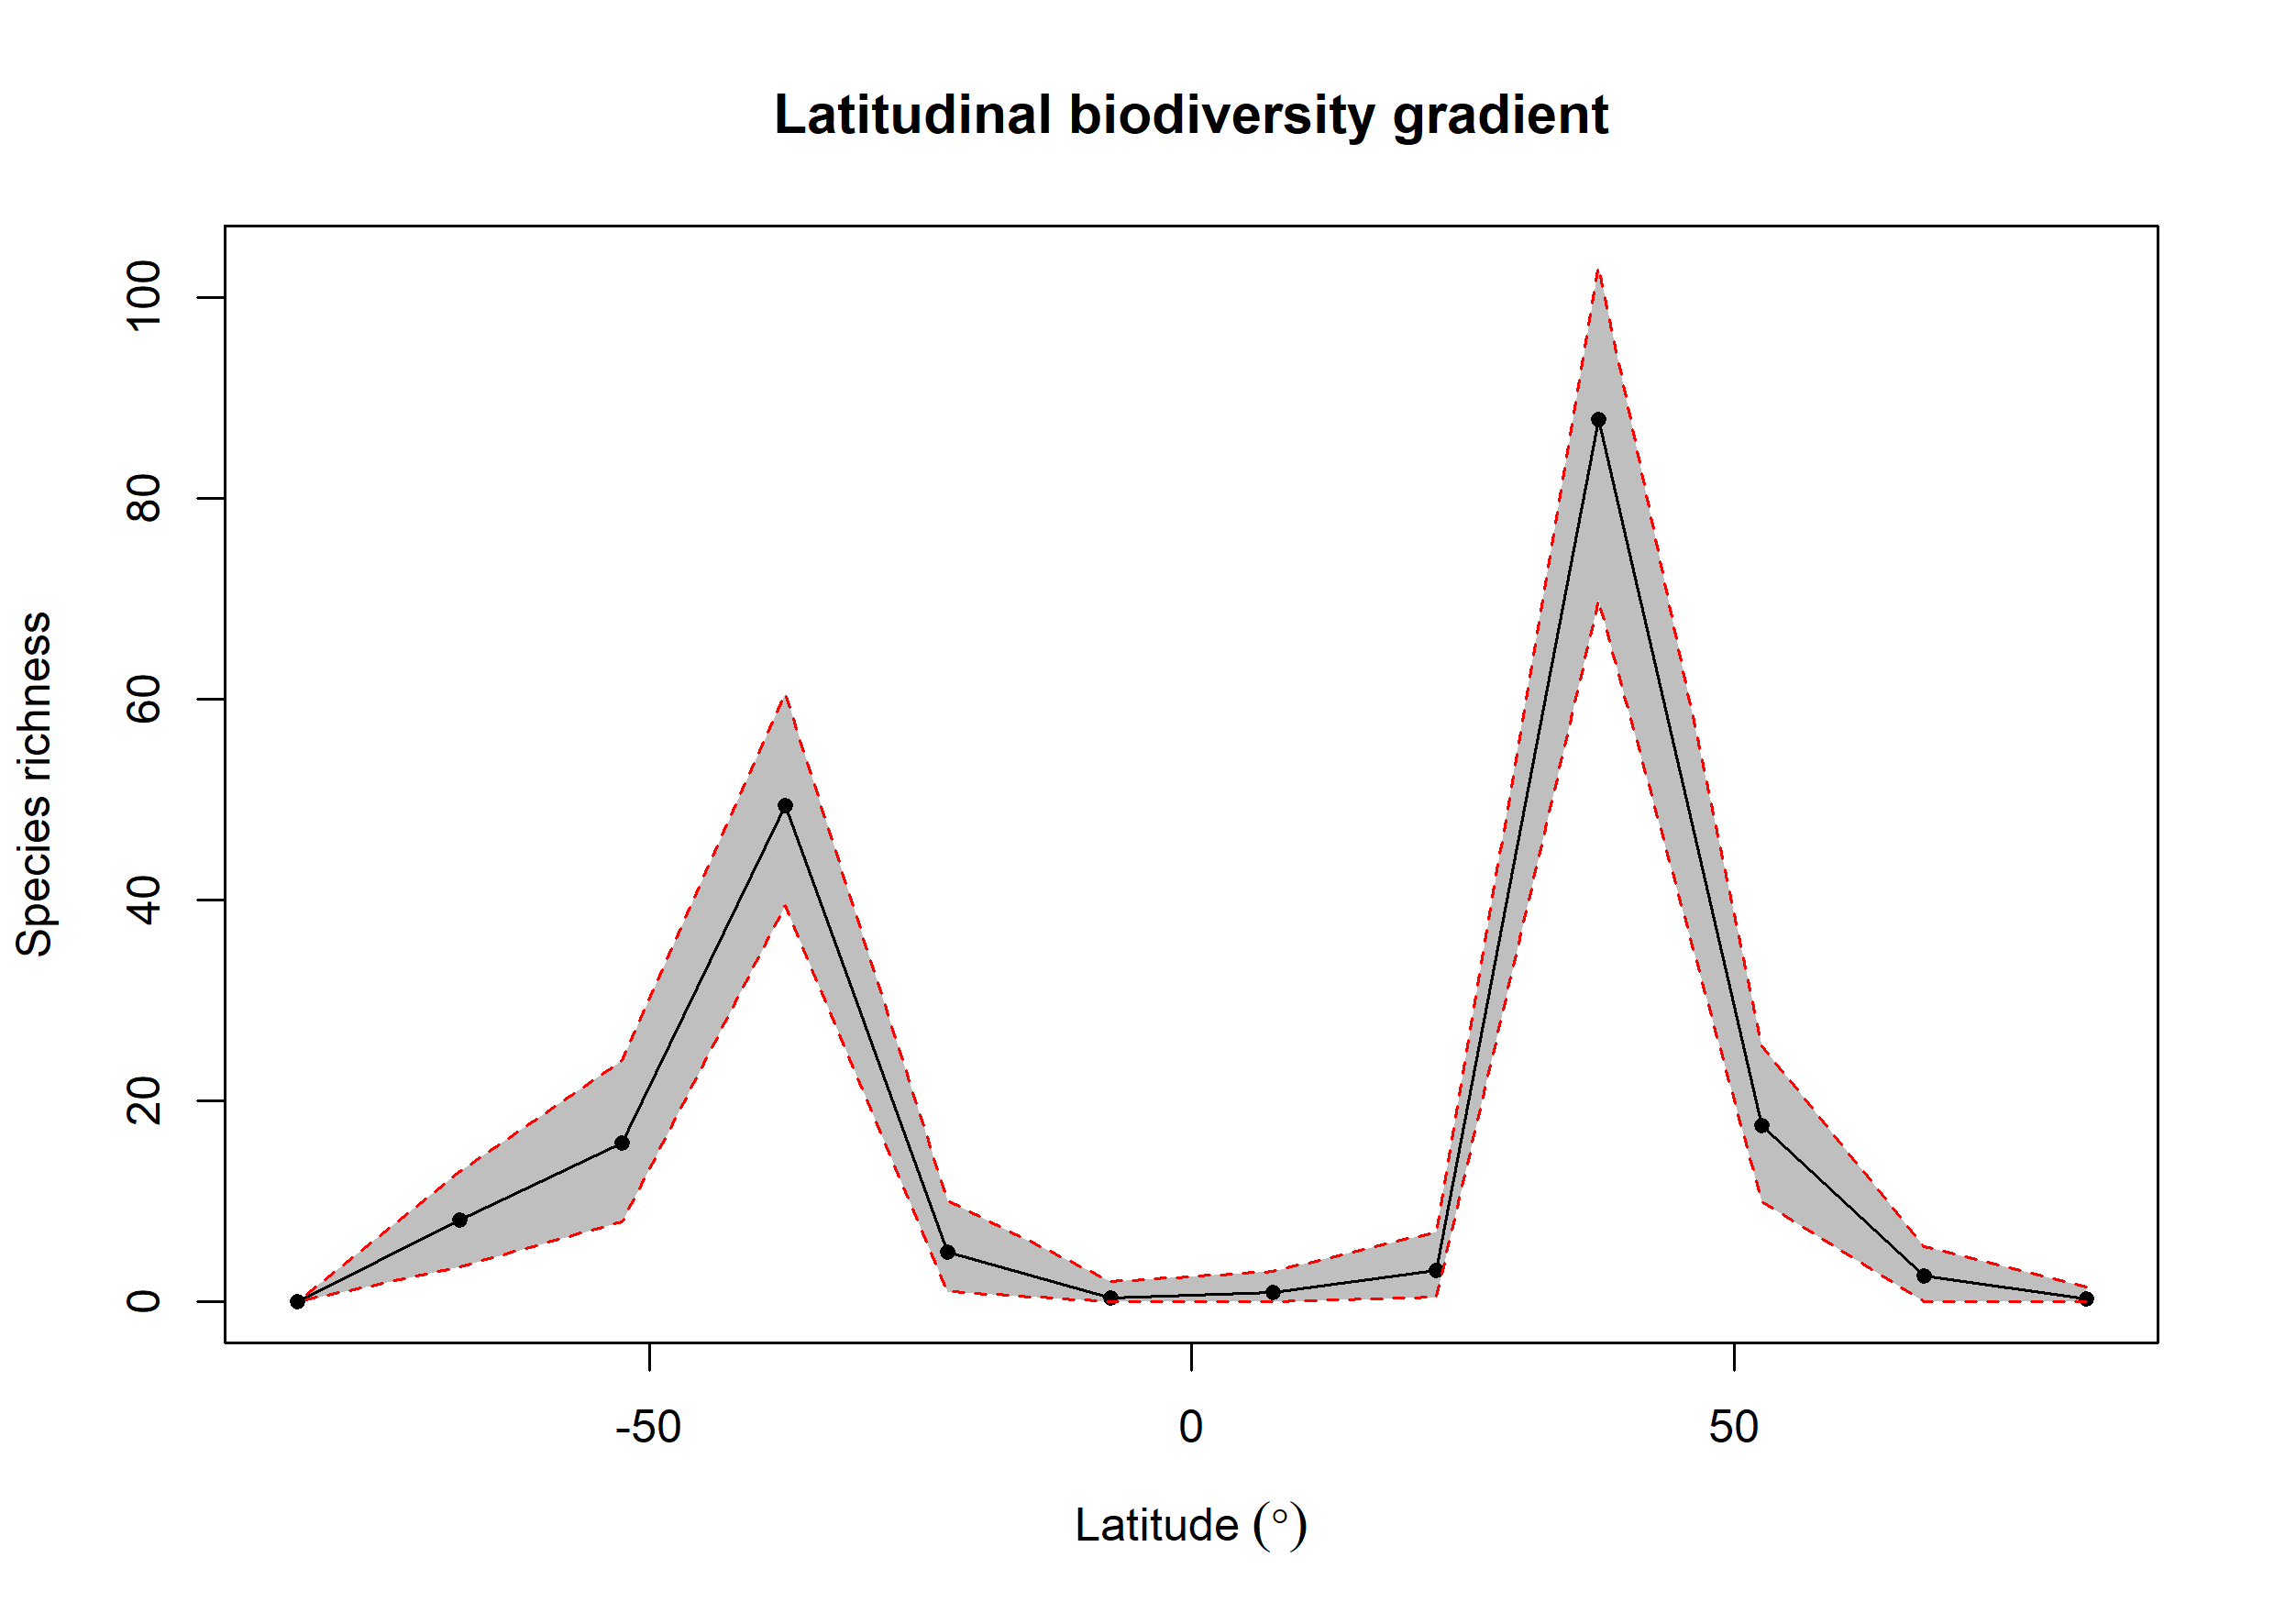

Values plotted in this chart, from the file beside it:
bin, max, min, mid, hemisphere, mean_richness, CI.Lower, CI.Upper
1, 90, 75, 82.5, N, 0.28, 0, 1.525
2, 75, 60, 67.5, N, 2.6, 0, 5.525
3, 60, 45, 52.5, N, 17.57, 10, 25.52
4, 45, 30, 37.5, N, 87.86, 69.9, 103
5, 30, 15, 22.5, N, 3.17, 0.475, 7
6, 15, 0, 7.5, N, 0.99, 0, 3
7, 0, -15, -7.5, S, 0.36, 0, 2
8, -15, -30, -22.5, S, 4.97, 1, 10.05
9, -30, -45, -37.5, S, 49.47, 39.48, 60.52
10, -45, -60, -52.5, S, 15.81, 8, 24.05
11, -60, -75, -67.5, S, 8.2, 3.475, 13
12, -75, -90, -82.5, S, 0, 0, 0
